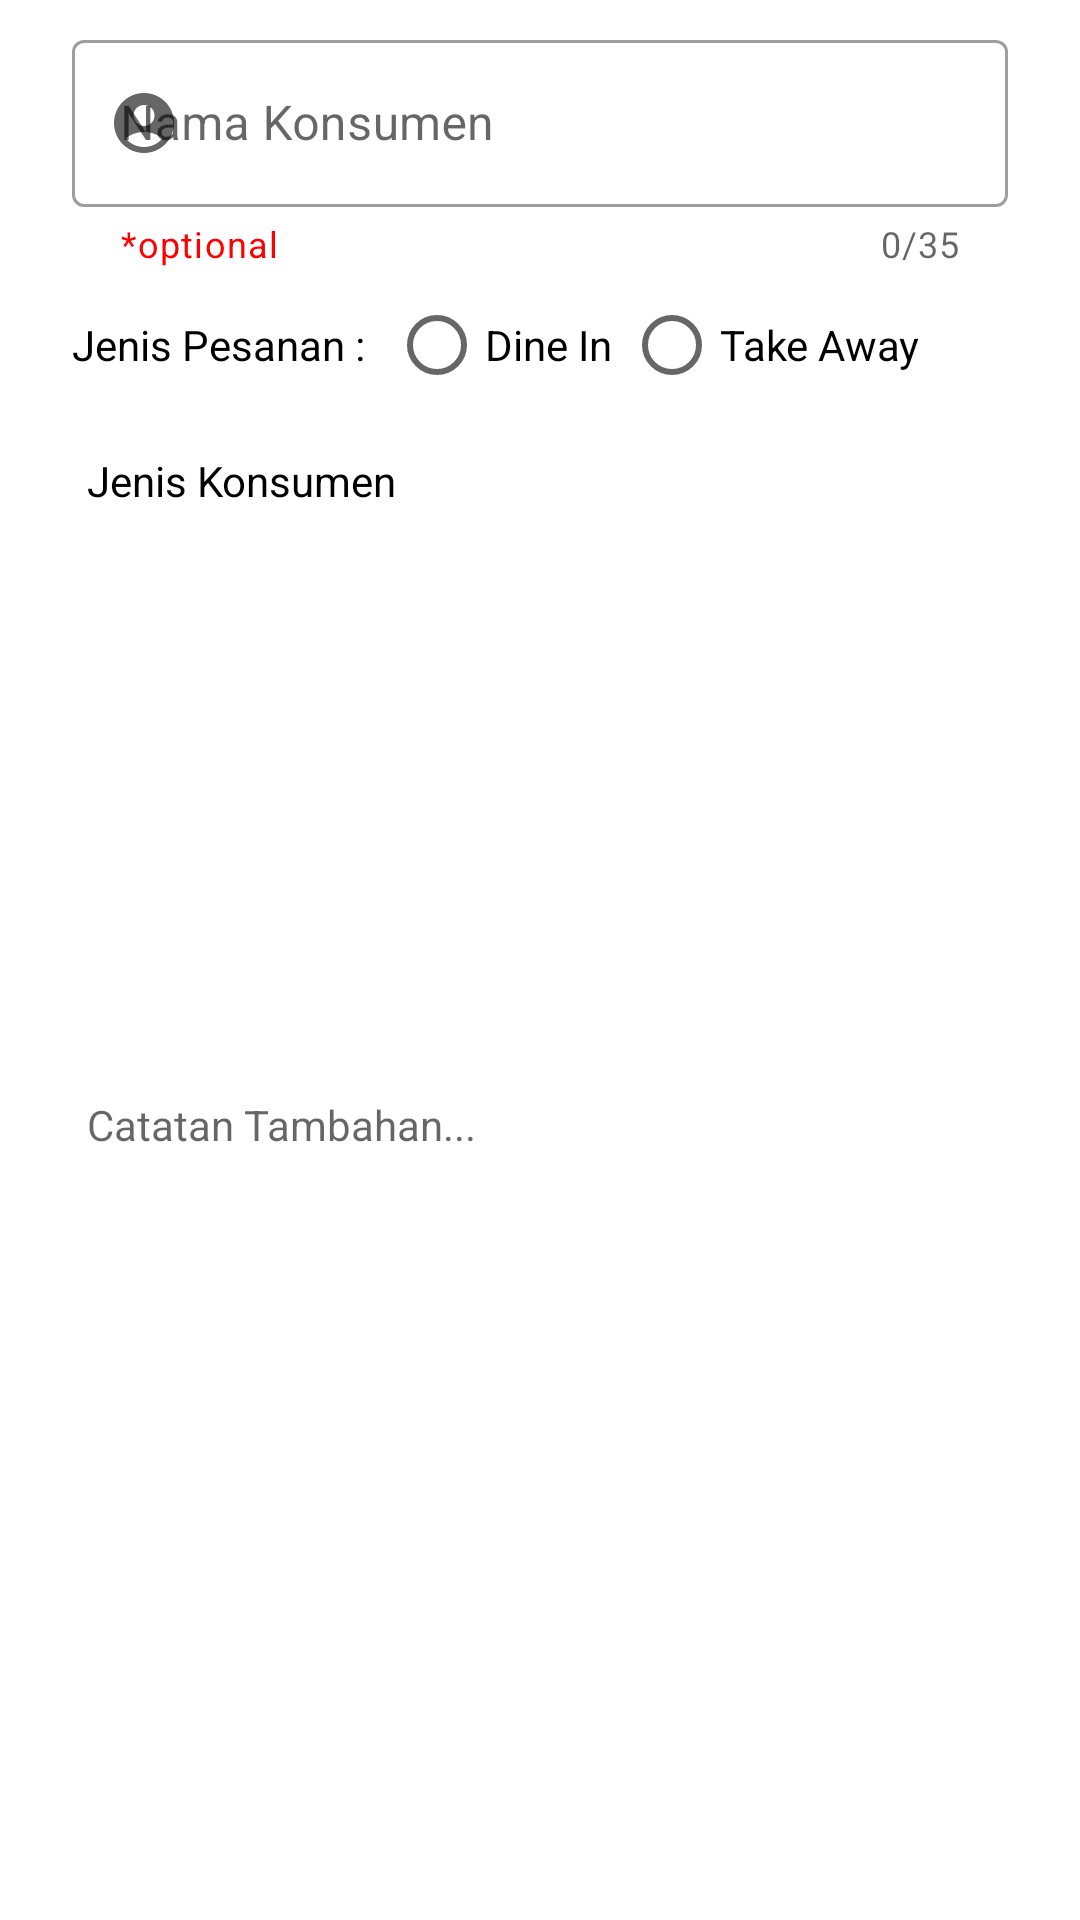

Reconstruct the res/layout file that produces this screen, plus the resources it refers to.
<!-- AndroidManifest.xml: application theme Theme.Eugene -->
<!-- res/layout/cart_add_detail_info.xml -->
<?xml version="1.0" encoding="utf-8"?>
<androidx.constraintlayout.widget.ConstraintLayout xmlns:android="http://schemas.android.com/apk/res/android"
    xmlns:app="http://schemas.android.com/apk/res-auto"
    xmlns:tools="http://schemas.android.com/tools"
    android:layout_width="match_parent"
    android:layout_height="wrap_content">

    <com.google.android.material.textfield.TextInputLayout
        android:id="@+id/textInputLayout"
        style="@style/Widget.MaterialComponents.TextInputLayout.OutlinedBox"
        android:layout_width="match_parent"
        android:layout_height="wrap_content"
        android:layout_marginStart="24dp"
        android:layout_marginTop="8dp"
        android:layout_marginEnd="24dp"
        android:hint="@string/nameCustomer"
        app:counterEnabled="true"
        app:counterMaxLength="35"
        app:helperText="*optional"
        app:helperTextTextColor="@color/red"
        app:layout_constraintEnd_toEndOf="parent"
        app:layout_constraintStart_toStartOf="parent"
        app:layout_constraintTop_toTopOf="parent"
        app:startIconDrawable="@drawable/ic_account_circle_24">

        <com.google.android.material.textfield.TextInputEditText
            android:id="@+id/edtCustomerName"
            android:layout_width="match_parent"
            android:layout_height="wrap_content" />

    </com.google.android.material.textfield.TextInputLayout>

    <androidx.constraintlayout.widget.ConstraintLayout
        android:id="@+id/constraintLayout3"
        android:layout_width="wrap_content"
        android:layout_height="0dp"
        android:layout_marginStart="24dp"
        android:layout_marginTop="16dp"
        app:layout_constraintStart_toStartOf="parent"
        app:layout_constraintTop_toBottomOf="@+id/textInputLayout">

        <TextView
            android:id="@+id/txtJenisPesanan"
            android:layout_width="wrap_content"
            android:layout_height="wrap_content"
            android:text="@string/orderType"
            android:textColor="@color/black"
            android:textSize="14sp"
            app:layout_constraintStart_toStartOf="parent"
            app:layout_constraintTop_toTopOf="parent" />

    </androidx.constraintlayout.widget.ConstraintLayout>

    <androidx.constraintlayout.widget.ConstraintLayout
        android:layout_width="wrap_content"
        android:layout_height="wrap_content"
        android:layout_marginStart="8dp"
        app:layout_constraintBottom_toBottomOf="@+id/constraintLayout3"
        app:layout_constraintStart_toEndOf="@+id/constraintLayout3"
        app:layout_constraintTop_toTopOf="@+id/constraintLayout3">

        <RadioGroup
            android:id="@+id/rdOrderType"
            android:layout_width="wrap_content"
            android:layout_height="wrap_content"
            android:orientation="horizontal"
            app:layout_constraintEnd_toEndOf="parent"
            app:layout_constraintStart_toStartOf="parent"
            app:layout_constraintTop_toTopOf="parent">

            <RadioButton
                android:id="@+id/rdDineIn"
                android:layout_width="match_parent"
                android:layout_height="wrap_content"
                android:layout_marginRight="4dp"
                android:onClick="onRadioButtonClicked"
                android:text="@string/rdDineIn" />

            <RadioButton
                android:id="@+id/rdTakeAway"
                android:layout_width="match_parent"
                android:layout_height="wrap_content"
                android:onClick="onRadioButtonClicked"
                android:text="@string/rdTakeAway" />
        </RadioGroup>
    </androidx.constraintlayout.widget.ConstraintLayout>

    <TextView
        android:id="@+id/cmb_consumenType"
        android:layout_width="match_parent"
        android:layout_height="40dp"
        android:layout_marginStart="24dp"
        android:layout_marginTop="16dp"
        android:layout_marginEnd="32dp"
        android:background="@drawable/bg_grey_btn"
        android:drawableLeft="@drawable/ic_dropdown_black"
        android:gravity="left|center"
        android:paddingLeft="5dp"
        android:text="Jenis Konsumen"
        android:textColor="@color/black"
        app:layout_constraintEnd_toEndOf="parent"
        app:layout_constraintStart_toStartOf="@+id/constraintLayout3"
        app:layout_constraintTop_toBottomOf="@+id/constraintLayout3" />

    <EditText
        android:id="@+id/edtNotes"
        android:layout_width="match_parent"
        android:layout_height="100dp"
        android:layout_marginStart="24dp"
        android:layout_marginTop="8dp"
        android:layout_marginEnd="32dp"
        android:layout_marginBottom="8dp"
        android:background="@drawable/bg_grey_btn"
        android:ems="10"
        android:gravity="start|top"
        android:hint="@string/notesOrder"
        android:inputType="textMultiLine"
        android:padding="5dp"
        android:textColor="@color/black"
        android:textSize="14sp"
        app:layout_constraintBottom_toBottomOf="parent"
        app:layout_constraintEnd_toEndOf="parent"
        app:layout_constraintStart_toStartOf="@+id/cmb_consumenType"
        app:layout_constraintTop_toBottomOf="@+id/cmb_consumenType" />

</androidx.constraintlayout.widget.ConstraintLayout>
<!-- resources referenced by this layout -->
<resources>
  <color name="black">#FF000000</color>
  <color name="red">#FF0000</color>
  <!-- drawable ic_account_circle_24 (drawable) -->
  <vector android:height="24dp" android:tint="#263258"
      android:viewportHeight="24" android:viewportWidth="24"
      android:width="24dp" xmlns:android="http://schemas.android.com/apk/res/android">
      <path android:fillColor="@android:color/white" android:pathData="M12,2C6.48,2 2,6.48 2,12s4.48,10 10,10s10,-4.48 10,-10S17.52,2 12,2zM12,6c1.93,0 3.5,1.57 3.5,3.5S13.93,13 12,13s-3.5,-1.57 -3.5,-3.5S10.07,6 12,6zM12,20c-2.03,0 -4.43,-0.82 -6.14,-2.88C7.55,15.8 9.68,15 12,15s4.45,0.8 6.14,2.12C16.43,19.18 14.03,20 12,20z"/>
  </vector>
  <string name="nameCustomer">Nama Konsumen</string>
  <string name="notesOrder">Catatan Tambahan...</string>
  <string name="orderType">Jenis Pesanan :</string>
  <string name="rdDineIn">Dine In</string>
  <string name="rdTakeAway">Take Away</string>
  <style name="Theme.Eugene" parent="Theme.MaterialComponents.DayNight.NoActionBar">
          
          <item name="colorPrimary">@color/purple_500</item>
          <item name="colorPrimaryVariant">@color/purple_700</item>
          <item name="colorOnPrimary">@color/white</item>
          
          <item name="colorSecondary">@color/teal_200</item>
          <item name="colorSecondaryVariant">@color/teal_700</item>
          <item name="colorOnSecondary">@color/black</item>
          
          <item name="android:statusBarColor">?attr/colorPrimaryVariant</item>
          
      </style>
  <color name="purple_500">#FF6200EE</color>
  <color name="purple_700">#FF3700B3</color>
  <color name="white">#FFFFFFFF</color>
  <color name="teal_200">#FF03DAC5</color>
  <color name="teal_700">#FF018786</color>
</resources>
